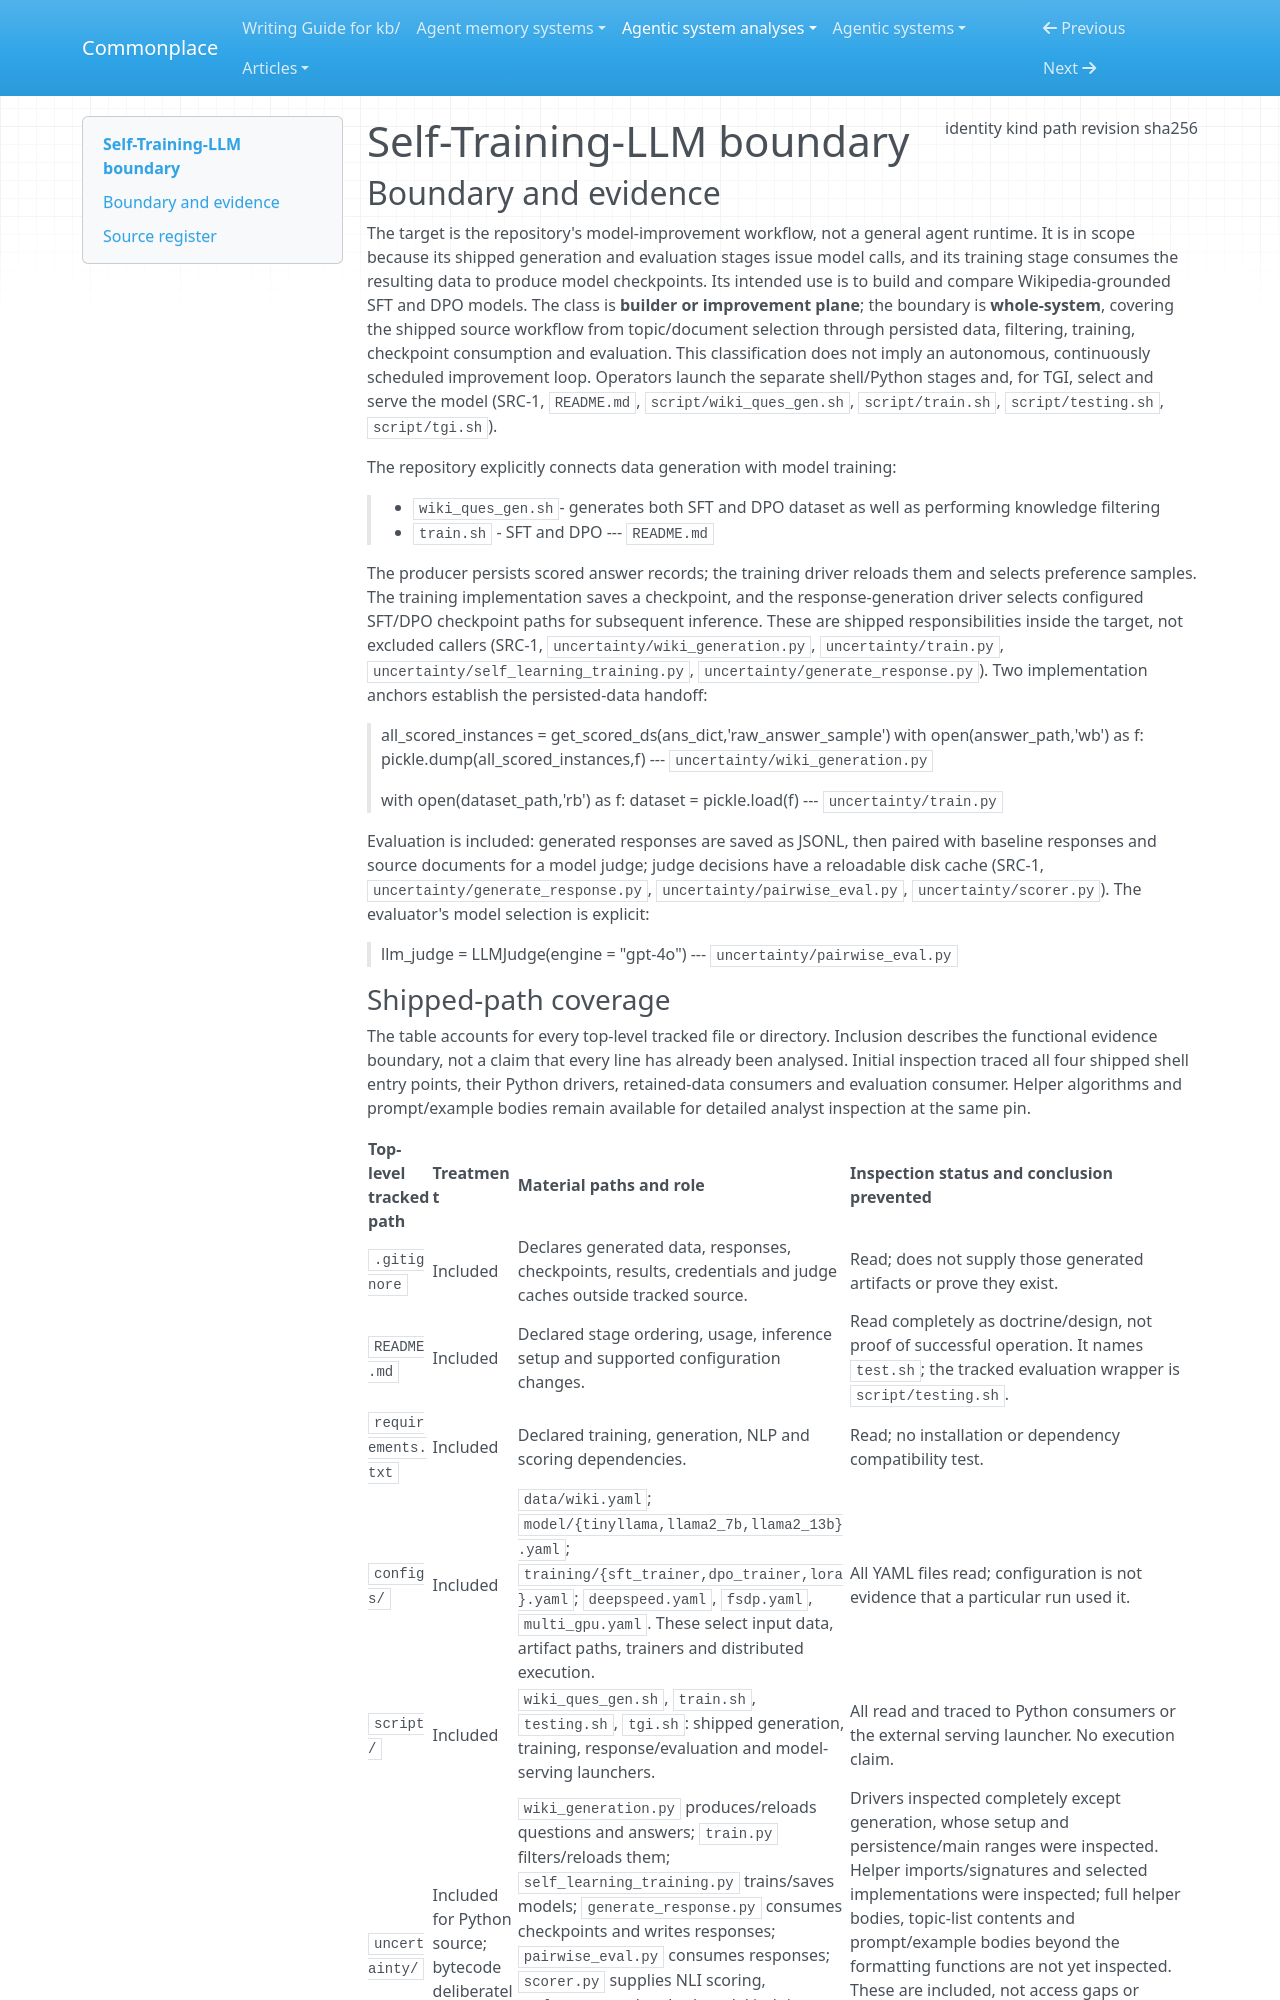

repository: zby/commonplace · page: agentic-system-analyses/retained/self-training-llm/boundary/index.html · generator: mkdocs

---
type: agentic-system-analyses/types/agentic-system-boundary.md
description: "Self-Training-LLM's shipped data-generation, model-training and evaluation workflow at commit 97839b29d0fd8bb474f5549fa3e9d6ca504732e0."
run-id: AAS-2026-10-15-self-training-llm-5b5ee621bde2-01
result-disposition: complete
target-class: builder or improvement plane
boundary-kind: whole-system
reviewed-boundary: "97839b29d0fd8bb474f5549fa3e9d6ca504732e0"
analysis-cutoff: "2026-10-15"
evidence-tier: code-grounded
source:
  identity: https://github.com/wj210/Self-Training-LLM
  kind: git
  path: /home/zby/llm/commonplace/.commonplace/worktrees/self-training-llm-5b5ee621bde2/related-systems/wj210--Self-Training-LLM
  revision: "97839b29d0fd8bb474f5549fa3e9d6ca504732e0"
  sha256: null
---

# Self-Training-LLM boundary

## Boundary and evidence

The target is the repository's model-improvement workflow, not a general agent runtime. It is in scope because its shipped generation and evaluation stages issue model calls, and its training stage consumes the resulting data to produce model checkpoints. Its intended use is to build and compare Wikipedia-grounded SFT and DPO models. The class is **builder or improvement plane**; the boundary is **whole-system**, covering the shipped source workflow from topic/document selection through persisted data, filtering, training, checkpoint consumption and evaluation. This classification does not imply an autonomous, continuously scheduled improvement loop. Operators launch the separate shell/Python stages and, for TGI, select and serve the model (SRC-1, `README.md`, `script/wiki_ques_gen.sh`, `script/train.sh`, `script/testing.sh`, `script/tgi.sh`).

The repository explicitly connects data generation with model training:

> - `wiki_ques_gen.sh`- generates both SFT and DPO dataset as well as performing knowledge filtering
> - `train.sh` - SFT and DPO
> --- `README.md`

The producer persists scored answer records; the training driver reloads them and selects preference samples. The training implementation saves a checkpoint, and the response-generation driver selects configured SFT/DPO checkpoint paths for subsequent inference. These are shipped responsibilities inside the target, not excluded callers (SRC-1, `uncertainty/wiki_generation.py`, `uncertainty/train.py`, `uncertainty/self_learning_training.py`, `uncertainty/generate_response.py`). Two implementation anchors establish the persisted-data handoff:

> all_scored_instances = get_scored_ds(ans_dict,'raw_answer_sample')
> with open(answer_path,'wb') as f:
>     pickle.dump(all_scored_instances,f)
> --- `uncertainty/wiki_generation.py`

> with open(dataset_path,'rb') as f:
>     dataset = pickle.load(f)
> --- `uncertainty/train.py`

Evaluation is included: generated responses are saved as JSONL, then paired with baseline responses and source documents for a model judge; judge decisions have a reloadable disk cache (SRC-1, `uncertainty/generate_response.py`, `uncertainty/pairwise_eval.py`, `uncertainty/scorer.py`). The evaluator's model selection is explicit:

> llm_judge = LLMJudge(engine = "gpt-4o")
> --- `uncertainty/pairwise_eval.py`
